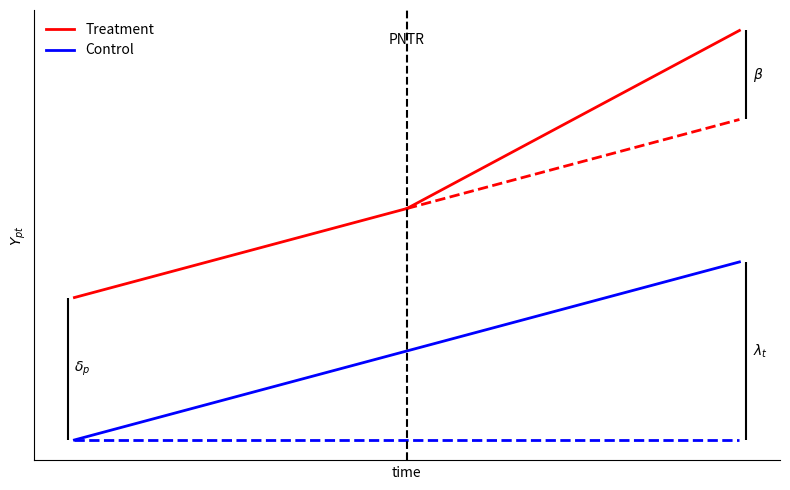

Python code for this plot:
import numpy as np
import matplotlib.pyplot as plt

# Time grids
t_pre = np.linspace(0, 5, 200)
t_post = np.linspace(5, 10, 200)
t_full = np.linspace(0, 10, 400)

# === Control (blue) ===
control = 0.25 * t_full + 2
control_cf = np.full_like(t_full, 2)

# === Treatment (red) ===
treat_pre = 0.25 * t_pre + 4
treat_cf_post = 0.25 * t_post + 4          # dashed continuation
treat_post = 0.50 * t_post + 4 - 1.25       # steeper observed post (matches your Desmos)

# Plot
fig, ax = plt.subplots(figsize=(8, 5))

# Treatment
ax.plot(t_pre, treat_pre, color="red", linewidth=2, label="Treatment")
ax.plot(t_post, treat_cf_post, color="red", linestyle="--", linewidth=2)
ax.plot(t_post, treat_post, color="red", linewidth=2)

# Control
ax.plot(t_full, control, color="blue", linewidth=2, label="Control")
ax.plot(t_full, control_cf, color="blue", linestyle="--", linewidth=2)

# PNTR line
ax.axvline(5, color="black", linestyle="--")
ax.text(5, ax.get_ylim()[1]*0.96, "PNTR", ha="center", va="top")

# === PERFECTLY VERTICAL GAP INDICATORS ===

# δ_p : intercept gap
ax.vlines(x=-0.1, ymin=2, ymax=4, color="black", linewidth=1.5)
ax.text(0, 3, r"$\delta_p$", va="center")

# λ_t : time fixed effect (control)
y_control_10 = control[-1]
ax.vlines(x=10.1, ymin=2, ymax=y_control_10, color="black", linewidth=1.5)
ax.text(10.2, (2 + y_control_10)/2, r"$\lambda_t$", va="center")

# β : treatment effect
y_cf_10 = treat_cf_post[-1]
y_obs_10 = treat_post[-1]
ax.vlines(x=10.1, ymin=y_cf_10, ymax=y_obs_10, color="black", linewidth=1.5)
ax.text(10.2, (y_cf_10 + y_obs_10)/2, r"$\beta$", va="center")

# Labels
ax.set_xlabel("time")
ax.set_ylabel(r"$Y_{pt}$")

# Keep axes, remove numbers
ax.set_xticks([])
ax.set_yticks([])
ax.spines["top"].set_visible(False)
ax.spines["right"].set_visible(False)

ax.legend(frameon=False)
plt.tight_layout()
plt.savefig("did_visual.pdf", format="pdf", bbox_inches="tight")
plt.show()
